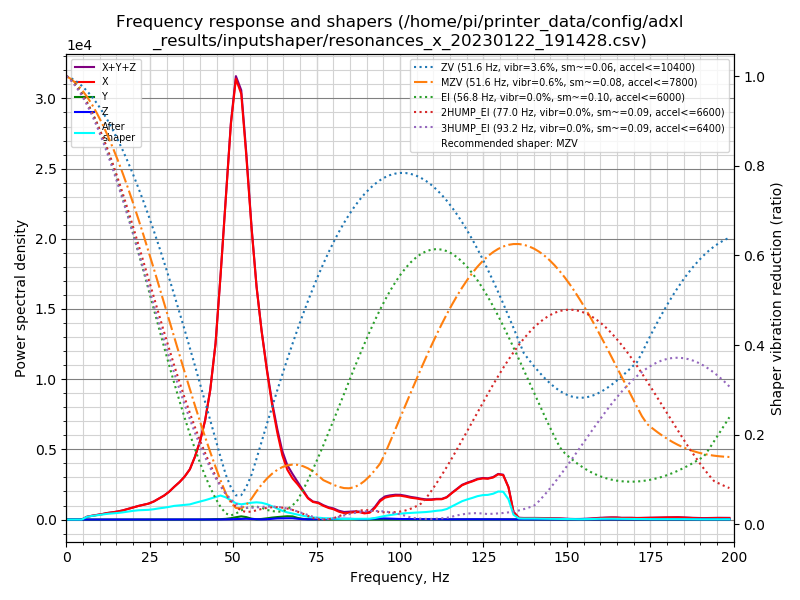

The table this chart was drawn from, first rows:
freq, psd_x, psd_y, psd_z, psd_xyz
0.0, 5.602e+02, 1.011e+01, 9.456e+00, 5.798e+02
1.5, 3.206e+02, 2.184e+01, 3.526e+01, 3.777e+02
3.1, 2.567e+01, 2.330e+01, 4.272e+01, 9.170e+01
4.6, 3.327e+02, 2.399e+01, 4.536e+01, 4.020e+02
6.2, 1.234e+03, 2.131e+01, 4.458e+01, 1.300e+03
7.7, 2.079e+03, 2.100e+01, 4.165e+01, 2.142e+03
9.2, 3.038e+03, 2.027e+01, 4.002e+01, 3.099e+03
10.8, 4.250e+03, 2.083e+01, 4.225e+01, 4.313e+03
12.3, 5.755e+03, 2.132e+01, 4.505e+01, 5.821e+03
13.9, 7.214e+03, 2.260e+01, 4.309e+01, 7.279e+03
15.4, 8.891e+03, 2.127e+01, 4.374e+01, 8.956e+03
16.9, 1.104e+04, 2.089e+01, 4.194e+01, 1.111e+04
18.5, 1.407e+04, 2.152e+01, 4.132e+01, 1.413e+04
20.0, 1.737e+04, 2.291e+01, 4.032e+01, 1.743e+04
21.6, 2.102e+04, 2.304e+01, 4.396e+01, 2.108e+04
23.1, 2.432e+04, 2.461e+01, 4.417e+01, 2.438e+04
24.6, 2.799e+04, 2.396e+01, 5.282e+01, 2.806e+04
26.2, 3.384e+04, 2.454e+01, 6.415e+01, 3.393e+04
27.7, 4.138e+04, 2.571e+01, 6.510e+01, 4.147e+04
29.3, 5.029e+04, 2.521e+01, 5.880e+01, 5.037e+04
30.8, 6.127e+04, 3.002e+01, 6.832e+01, 6.137e+04
32.3, 7.536e+04, 4.085e+01, 8.190e+01, 7.549e+04
33.9, 9.067e+04, 4.397e+01, 7.207e+01, 9.078e+04
35.4, 1.082e+05, 4.705e+01, 6.061e+01, 1.083e+05
37.0, 1.328e+05, 8.106e+01, 7.102e+01, 1.329e+05
38.5, 1.720e+05, 1.402e+02, 1.029e+02, 1.722e+05
40.1, 2.256e+05, 2.356e+02, 1.521e+02, 2.260e+05
41.6, 2.956e+05, 4.139e+02, 2.196e+02, 2.963e+05
43.1, 3.978e+05, 8.074e+02, 2.767e+02, 3.988e+05
44.7, 5.613e+05, 1.406e+03, 3.171e+02, 5.630e+05
46.2, 8.047e+05, 1.385e+03, 3.862e+02, 8.065e+05
47.8, 1.100e+06, 2.366e+03, 6.360e+02, 1.103e+06
49.3, 1.392e+06, 4.698e+03, 1.055e+03, 1.397e+06
50.8, 1.598e+06, 8.421e+03, 1.618e+03, 1.608e+06
52.4, 1.592e+06, 1.198e+04, 2.214e+03, 1.606e+06
53.9, 1.401e+06, 9.473e+03, 2.909e+03, 1.413e+06
55.5, 1.152e+06, 3.372e+03, 2.062e+03, 1.158e+06
57.0, 9.450e+05, 1.097e+03, 1.090e+03, 9.472e+05
58.5, 7.862e+05, 2.481e+03, 6.754e+02, 7.894e+05
60.1, 6.379e+05, 5.225e+03, 1.383e+03, 6.445e+05
61.6, 5.083e+05, 8.511e+03, 3.289e+03, 5.201e+05
63.2, 3.922e+05, 1.118e+04, 5.076e+03, 4.084e+05
64.7, 2.975e+05, 1.325e+04, 5.639e+03, 3.164e+05
66.2, 2.356e+05, 1.563e+04, 6.054e+03, 2.573e+05
67.8, 1.982e+05, 1.526e+04, 6.210e+03, 2.197e+05
69.3, 1.741e+05, 7.995e+03, 3.853e+03, 1.859e+05
70.9, 1.432e+05, 3.481e+03, 2.006e+03, 1.487e+05
72.4, 1.094e+05, 1.681e+03, 1.293e+03, 1.124e+05
73.9, 9.261e+04, 1.112e+03, 1.382e+03, 9.511e+04
75.5, 8.853e+04, 1.302e+03, 2.021e+03, 9.186e+04
77.0, 7.531e+04, 1.205e+03, 2.517e+03, 7.903e+04
78.6, 6.480e+04, 8.647e+02, 2.934e+03, 6.860e+04
80.1, 5.834e+04, 1.227e+03, 3.784e+03, 6.335e+04
81.6, 4.605e+04, 1.735e+03, 4.036e+03, 5.182e+04
83.2, 3.819e+04, 2.103e+03, 4.560e+03, 4.485e+04
84.7, 4.082e+04, 2.001e+03, 4.345e+03, 4.717e+04
86.3, 4.533e+04, 1.655e+03, 3.286e+03, 5.027e+04
87.8, 4.671e+04, 1.135e+03, 2.110e+03, 4.996e+04
89.3, 3.930e+04, 1.018e+03, 2.108e+03, 4.243e+04
90.9, 4.438e+04, 9.433e+02, 3.173e+03, 4.850e+04
... 70 more rows
